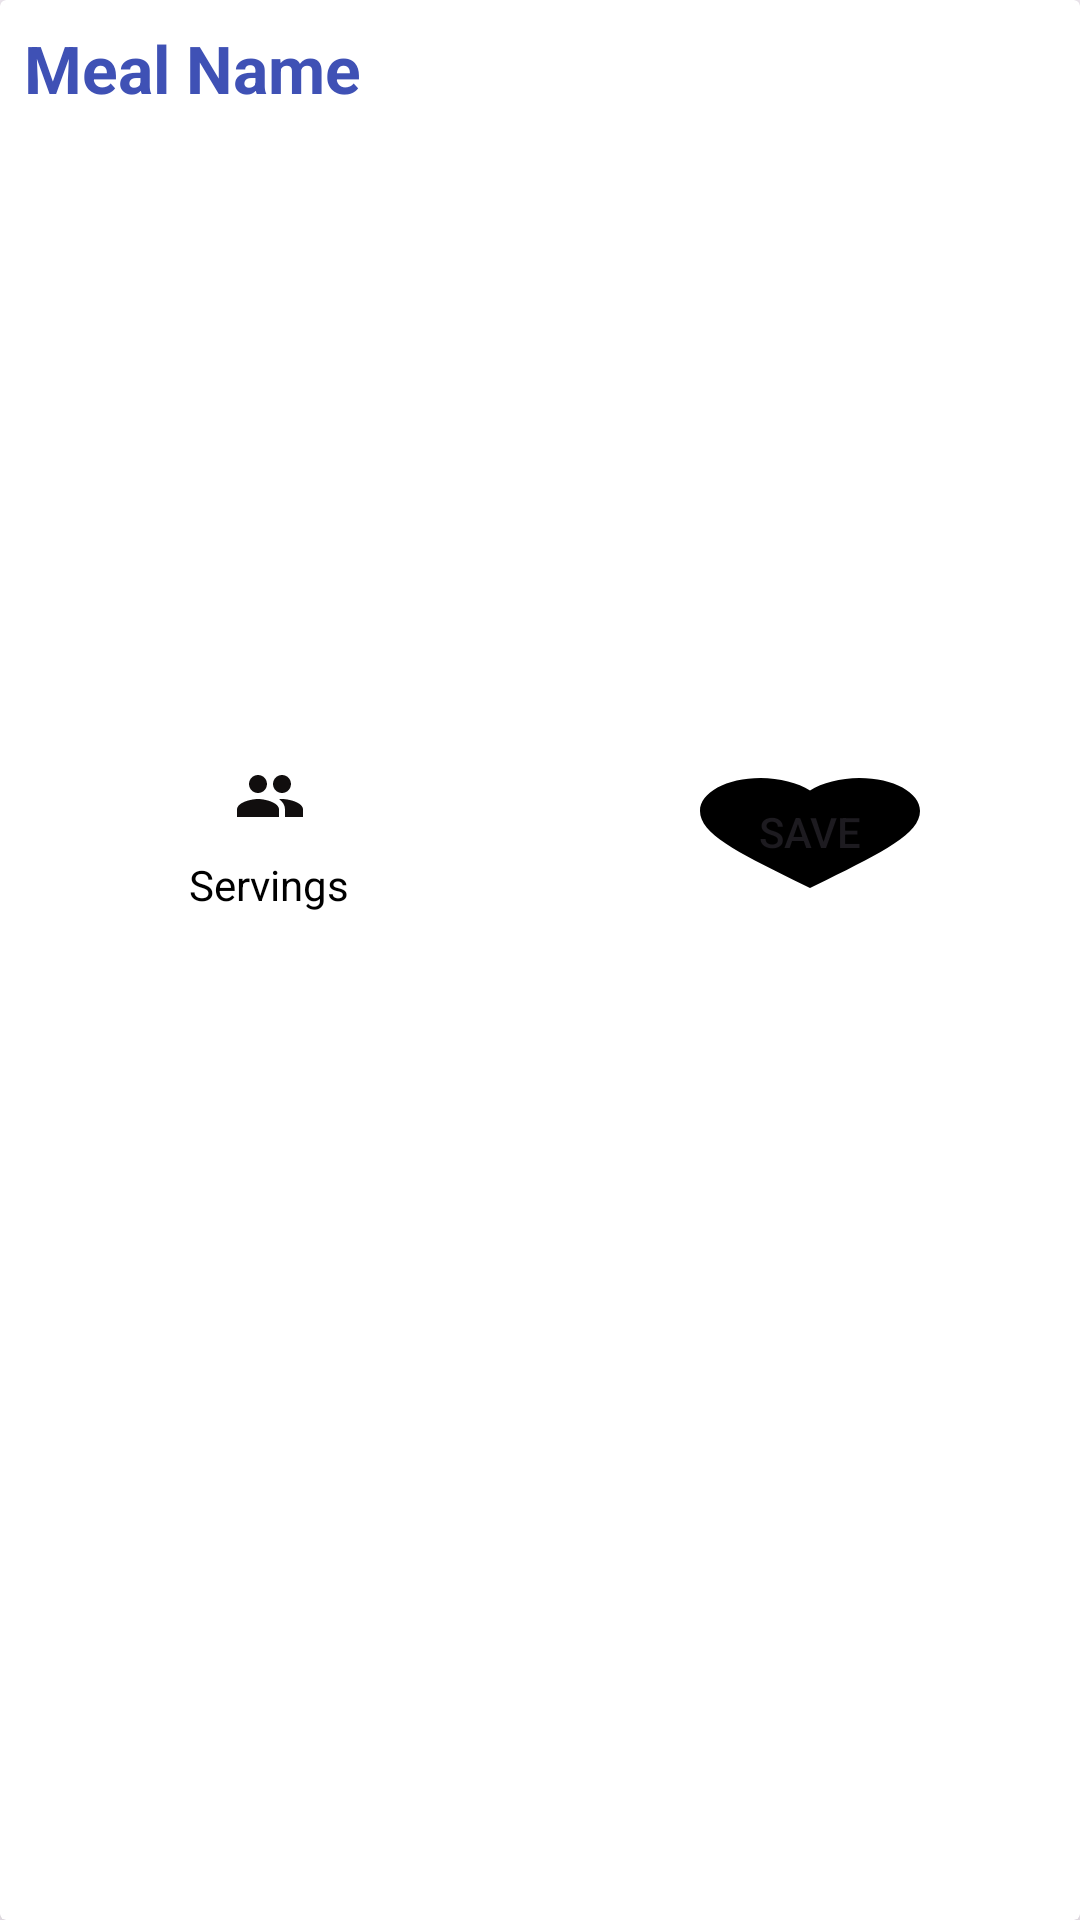

Produce the Android XML layout that renders to this screen, including the resource entries it uses.
<!-- AndroidManifest.xml: application theme Theme.Material3.Light -->
<!-- res/layout/list_random_recipe.xml -->
<?xml version="1.0" encoding="utf-8"?>
<androidx.cardview.widget.CardView xmlns:android="http://schemas.android.com/apk/res/android"
    android:layout_width="match_parent"
    android:layout_height="wrap_content"
    xmlns:app="http://schemas.android.com/apk/res-auto"
    app:cardBackgroundColor="@color/white"
    android:id="@+id/random_list_container"
    app:cardElevation="8dp"
    android:layout_margin="8dp">

    <LinearLayout
        android:layout_width="match_parent"
        android:layout_height="wrap_content"
        android:orientation="vertical">

        <TextView
            android:id="@+id/textView_title"
            android:text="@string/meal_name"
            android:singleLine="true"
            android:ellipsize="marquee"
            android:marqueeRepeatLimit="marquee_forever"
            android:scrollHorizontally="true"
            android:textStyle="bold"
            android:textColor="@color/blue"
            android:textSize="22sp"
            android:padding="8dp"
            android:layout_width="match_parent"
            android:layout_height="wrap_content"/>

        <ImageView
            android:id="@+id/imageView_food"
            android:scaleType="centerCrop"
            android:layout_margin="4dp"
            android:layout_width="match_parent"
            android:layout_height="200dp"
            android:contentDescription="TODO" />

        <LinearLayout
            android:layout_width="match_parent"
            android:layout_height="wrap_content"
            android:orientation="horizontal">

            <LinearLayout
                android:orientation="vertical"
                android:gravity="center"
                android:layout_width="0dp"
                android:layout_height="wrap_content"
                android:layout_weight="1">

                <ImageView
                    android:src="@drawable/ic_servings"
                    android:layout_width="wrap_content"
                    android:layout_height="wrap_content"/>

                <TextView
                    android:id="@+id/TextView_servings"
                    android:textSize="14sp"
                    android:padding="8dp"
                    android:text="@string/Servings"
                    android:textColor="@color/black"
                    android:layout_width="wrap_content"
                    android:layout_height="wrap_content"/>


            </LinearLayout>





            <LinearLayout
                android:orientation="vertical"
                android:gravity="center"
                android:layout_width="0dp"
                android:layout_height="wrap_content"
                android:layout_weight="1">



                <Button
                    android:id="@+id/btn_favorite"
                    android:layout_width="wrap_content"
                    android:layout_height="wrap_content"
                    android:layout_gravity="center"
                    android:text="@string/save"
                    android:background="@drawable/heart_fav"
                    android:padding="8dp"/>

            </LinearLayout>



        </LinearLayout>
    </LinearLayout>
</androidx.cardview.widget.CardView>
<!-- resources referenced by this layout -->
<resources>
  <color name="black">#FF000000</color>
  <color name="blue">#3F51B5</color>
  <color name="white">#FFFFFFFF</color>
  <!-- drawable heart_fav (drawable) -->
  <vector
      xmlns:android="http://schemas.android.com/apk/res/android"
      android:width="25dp"
      android:height="20dp"
      android:viewportWidth="24"
      android:viewportHeight="24"
      android:tint="#000000">
  
      <path
          android:fillColor="@android:color/white"
          android:pathData="M12,21.35l-1.45,-1.32C5.4,15.36 2,12.28 2,8.5 2,5.42 4.42,3 7.5,3c1.74,0 3.41,0.81 4.5,2.09C13.09,3.81 14.76,3 16.5,3 19.58,3 22,5.42 22,8.5c0,3.78 -3.4,6.86 -8.55,11.54L12,21.35z"/>
  
  </vector>
  <!-- drawable ic_servings (drawable) -->
  <vector android:height="24dp" android:tint="#110E0E"
      android:viewportHeight="24" android:viewportWidth="24"
      android:width="24dp" xmlns:android="http://schemas.android.com/apk/res/android">
      <path android:fillColor="@android:color/white" android:pathData="M16,11c1.66,0 2.99,-1.34 2.99,-3S17.66,5 16,5c-1.66,0 -3,1.34 -3,3s1.34,3 3,3zM8,11c1.66,0 2.99,-1.34 2.99,-3S9.66,5 8,5C6.34,5 5,6.34 5,8s1.34,3 3,3zM8,13c-2.33,0 -7,1.17 -7,3.5L1,19h14v-2.5c0,-2.33 -4.67,-3.5 -7,-3.5zM16,13c-0.29,0 -0.62,0.02 -0.97,0.05 1.16,0.84 1.97,1.97 1.97,3.45L17,19h6v-2.5c0,-2.33 -4.67,-3.5 -7,-3.5z"/>
  </vector>
  <string name="Servings">Servings</string>
  <string name="meal_name">Meal Name</string>
  <string name="save">Save</string>
</resources>
